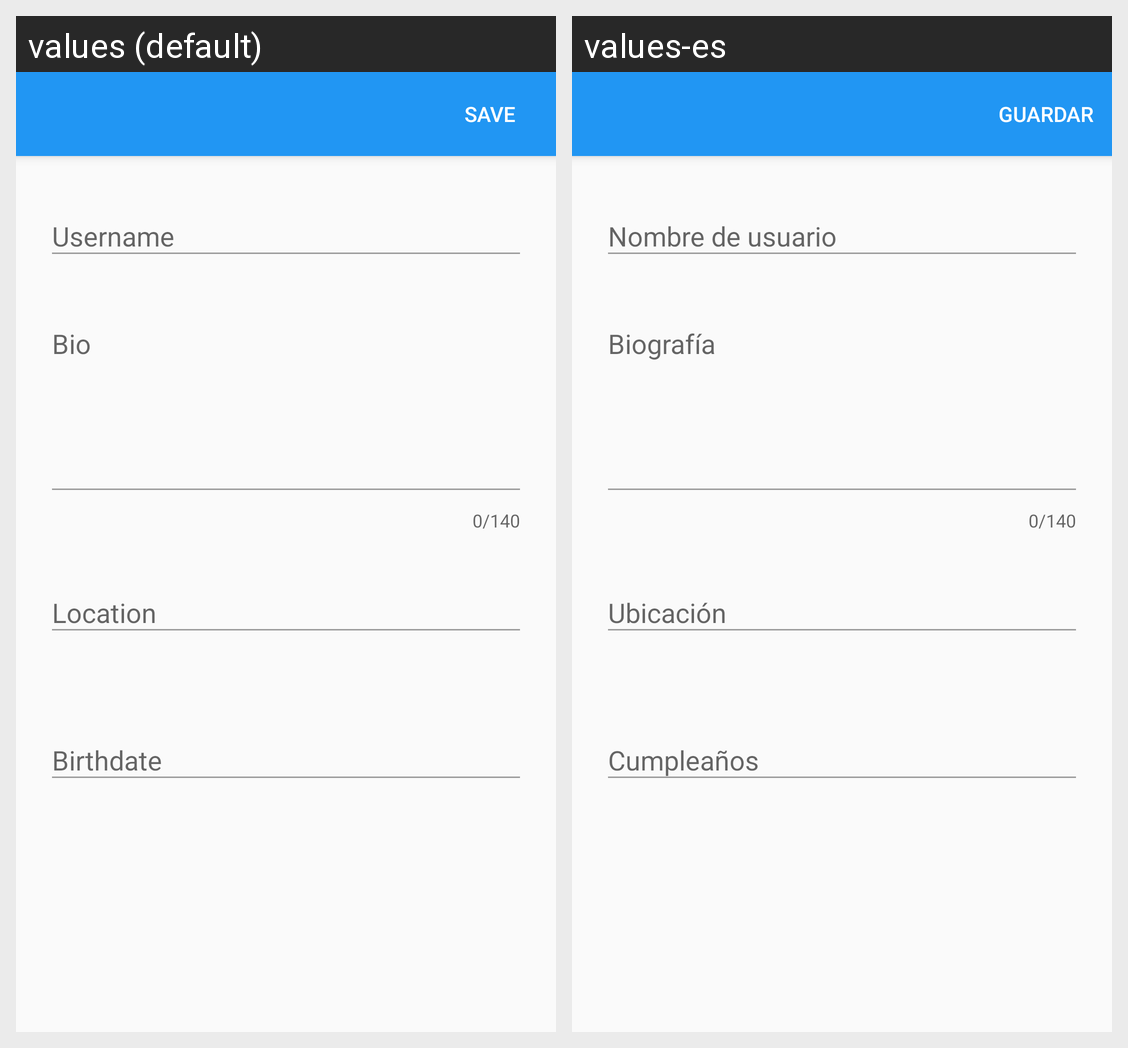

For this localized Android screen grid, give each drawn string resource with its value in every locale shown.
Android screen res/layout/activity_update_profile.xml rendered under 2 locales, left to right: values (default), values-es. Device: Nexus 5 (rendered at 1080×1920; each locale shown at half size, 540×960, under a caption strip naming it); theme AppTheme.
Strings drawn on this screen, with the default value and each locale's value (text and hints the layout hard-codes, and strings that could not be matched under every locale, appear in the picture but are not listed):

hint_username
  values: Username
  values-es: Nombre de usuario

hint_bio
  values: Bio
  values-es: Biografía

hint_location
  values: Location
  values-es: Ubicación

hint_birthdate
  values: Birthdate
  values-es: Cumpleaños

save_title
  values: Save
  values-es: Guardar
